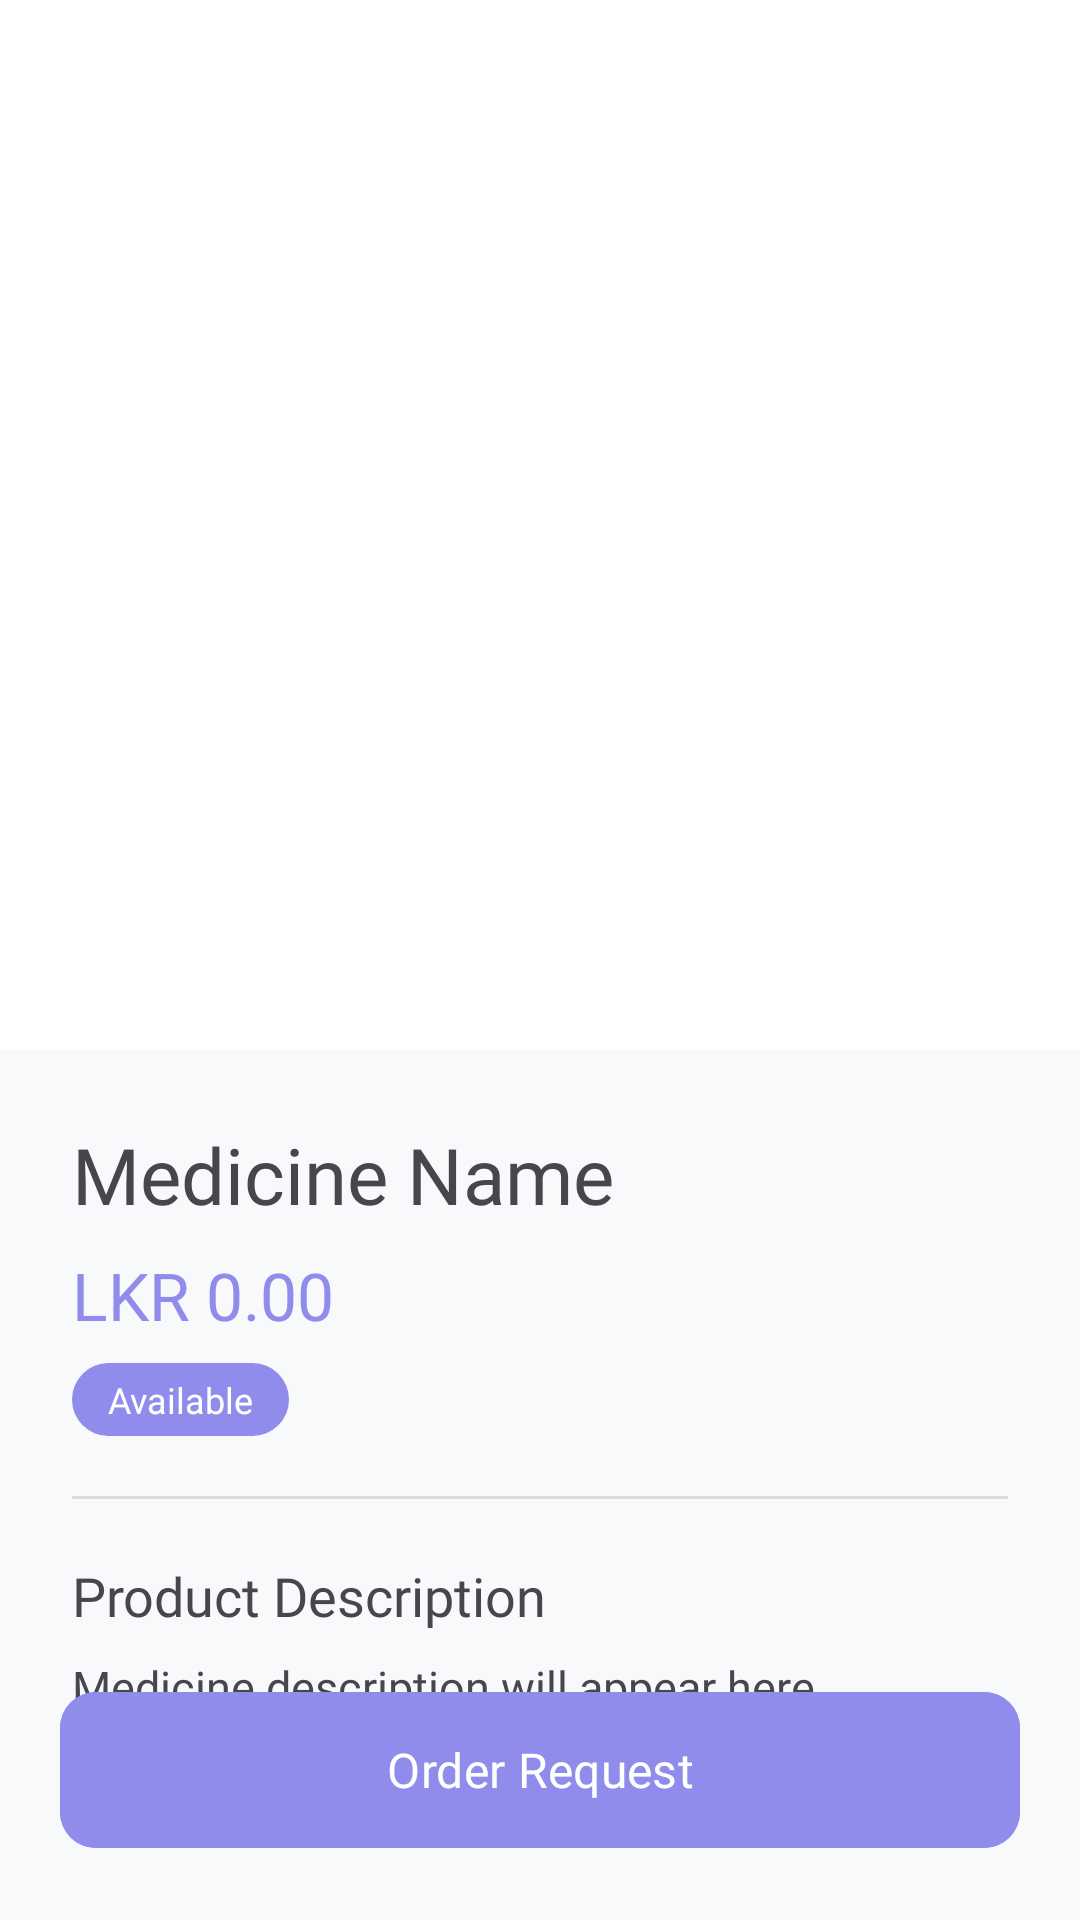

Produce the Android XML layout that renders to this screen, including the resource entries it uses.
<!-- AndroidManifest.xml: application theme Theme.PillPal -->
<!-- res/layout/activity_product_details.xml -->
<?xml version="1.0" encoding="utf-8"?>
<androidx.coordinatorlayout.widget.CoordinatorLayout xmlns:android="http://schemas.android.com/apk/res/android"
    xmlns:app="http://schemas.android.com/apk/res-auto"
    xmlns:tools="http://schemas.android.com/tools"
    android:layout_width="match_parent"
    android:id="@+id/main"
    android:layout_height="match_parent"
    android:background="?android:attr/windowBackground"
    tools:context=".activity.ProductDetailsActivity">

    <com.google.android.material.appbar.AppBarLayout
        android:id="@+id/app_bar"
        android:layout_width="match_parent"
        android:layout_height="350dp"
        android:background="?android:attr/windowBackground">

        <com.google.android.material.appbar.CollapsingToolbarLayout
            android:layout_width="match_parent"
            android:layout_height="match_parent"
            app:contentScrim="@color/primaryPurple"
            app:layout_scrollFlags="scroll|exitUntilCollapsed">

            <ImageView
                android:id="@+id/product_image_large"
                android:layout_width="match_parent"
                android:layout_height="match_parent"
                android:background="?attr/colorSurface"
                android:padding="40dp"
                android:scaleType="centerInside"
                android:src="@drawable/medication"
                app:layout_collapseMode="parallax" />

        </com.google.android.material.appbar.CollapsingToolbarLayout>
    </com.google.android.material.appbar.AppBarLayout>

    <androidx.core.widget.NestedScrollView
        android:layout_width="match_parent"
        android:layout_height="match_parent"
        app:layout_behavior="@string/appbar_scrolling_view_behavior">

        <LinearLayout
            android:layout_width="match_parent"
            android:layout_height="wrap_content"
            android:orientation="vertical"
            android:padding="24dp">

            <TextView
                android:id="@+id/details_product_name"
                android:layout_width="match_parent"
                android:layout_height="wrap_content"
                android:fontFamily="@font/quicksand_bold"
                android:text="Medicine Name"
                android:textColor="?android:attr/textColorPrimary"
                android:textSize="26sp" />

            <TextView
                android:id="@+id/details_product_price"
                android:layout_width="match_parent"
                android:layout_height="wrap_content"
                android:layout_marginTop="8dp"
                android:fontFamily="@font/quicksand_bold"
                android:text="LKR 0.00"
                android:textColor="@color/primaryPurple"
                android:textSize="22sp" />

            <TextView
                android:id="@+id/details_availability"
                android:layout_width="wrap_content"
                android:layout_height="wrap_content"
                android:layout_marginTop="8dp"
                android:paddingHorizontal="12dp"
                android:paddingVertical="4dp"
                android:background="@drawable/bg_availability_chip"
                android:fontFamily="@font/quicksand_bold"
                android:text="Available"
                android:textColor="@color/white"
                android:textSize="12sp" />

            <View
                android:layout_width="match_parent"
                android:layout_height="1dp"
                android:layout_marginVertical="20dp"
                android:background="?android:attr/listDivider" />

            <TextView
                android:layout_width="match_parent"
                android:layout_height="wrap_content"
                android:fontFamily="@font/quicksand_bold"
                android:text="Product Description"
                android:textColor="?android:attr/textColorPrimary"
                android:textSize="18sp" />

            <TextView
                android:id="@+id/details_product_description"
                android:layout_width="match_parent"
                android:layout_height="wrap_content"
                android:layout_marginTop="8dp"
                android:fontFamily="@font/quicksand_semibold"
                android:lineSpacingExtra="4dp"
                android:text="Medicine description will appear here..."
                android:textColor="?android:attr/textColorSecondary"
                android:textSize="15sp" />

            <View
                android:layout_width="match_parent"
                android:layout_height="100dp" />

        </LinearLayout>
    </androidx.core.widget.NestedScrollView>

    <com.google.android.material.button.MaterialButton
        android:id="@+id/btn_request_now"
        android:layout_width="match_parent"
        android:layout_height="60dp"
        android:layout_gravity="bottom"
        android:layout_margin="20dp"
        android:backgroundTint="@color/primaryPurple"
        android:fontFamily="@font/quicksand_bold"
        android:text="Order Request"
        android:textSize="16sp"
        app:cornerRadius="12dp" />

</androidx.coordinatorlayout.widget.CoordinatorLayout>
<!-- resources referenced by this layout -->
<resources>
  <color name="primaryPurple">#8F8CEB</color>
  <color name="white">#FFFFFF</color>
  <!-- drawable bg_availability_chip (drawable) -->
  <shape xmlns:android="http://schemas.android.com/apk/res/android">
      <solid android:color="@color/primaryPurple" />
      <corners android:radius="20dp" />
  </shape>
  <style name="Theme.PillPal" parent="Base.Theme.PillPal" />
  <style name="Base.Theme.PillPal" parent="Theme.Material3.DayNight.NoActionBar">
          <item name="colorPrimary">@color/darkPurple</item>
          <item name="colorOnPrimary">@color/white</item>
          <item name="android:windowBackground">@color/light_bg</item>
          <item name="android:statusBarColor">@color/darkPurple</item>
  
          <item name="colorSurface">@color/white</item>
          <item name="android:textColorPrimary">@color/light_text_primary</item>
  
      </style>
  <color name="darkPurple">#6C63FF</color>
  <color name="light_bg">#F8F9FA</color>
  <color name="light_text_primary">#48464C</color>
</resources>
